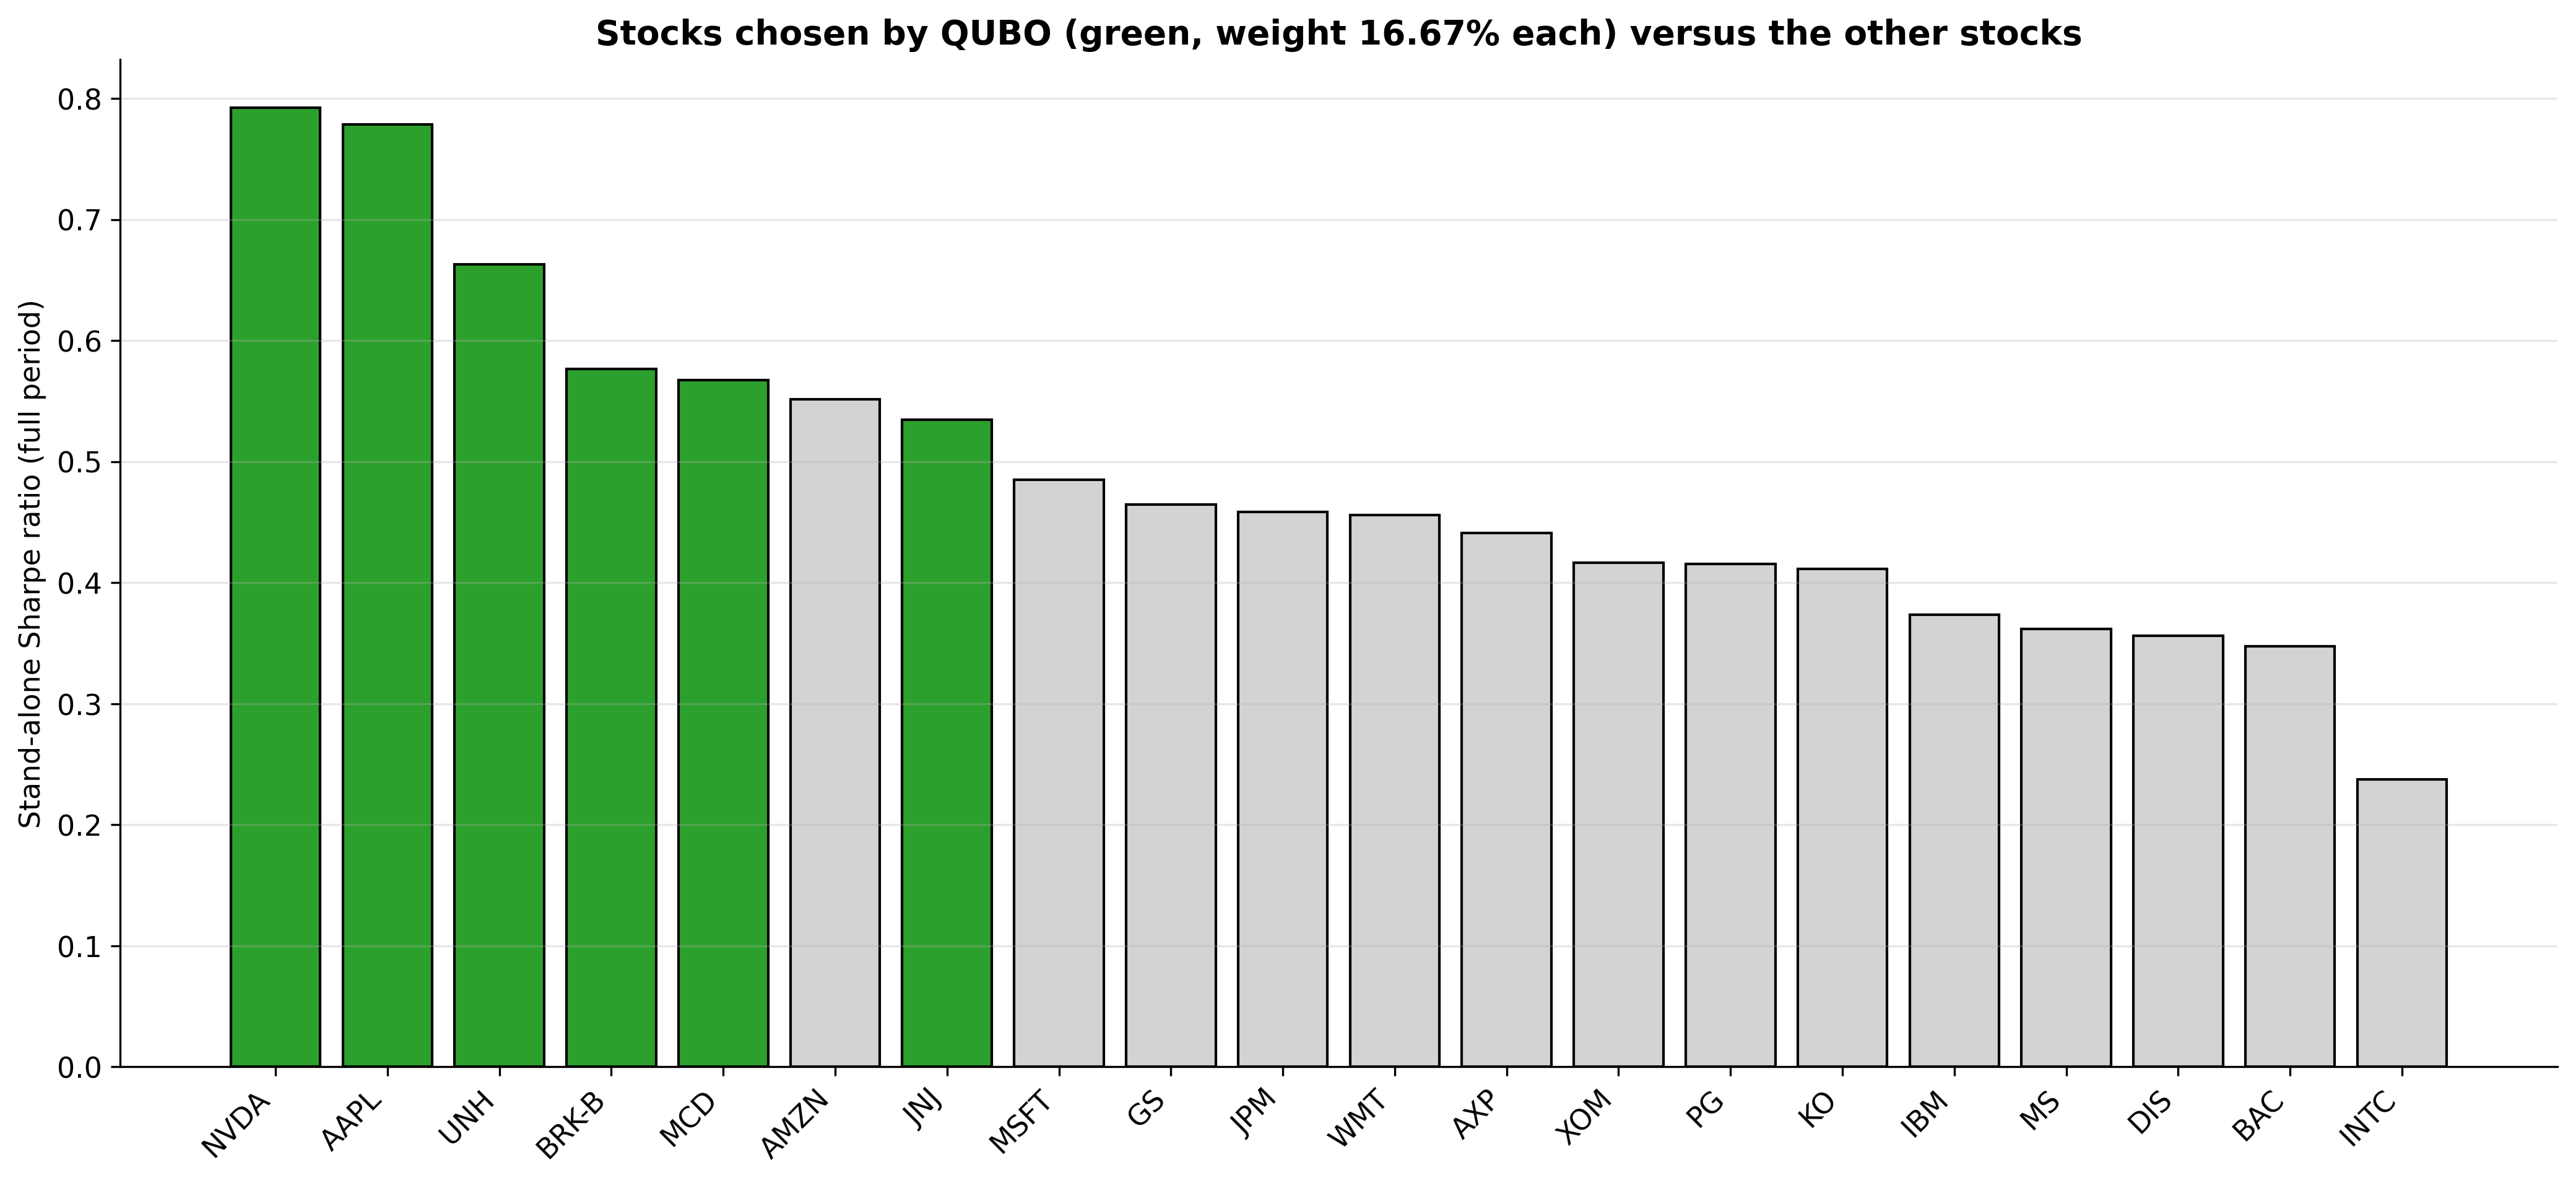

Values plotted in this chart, from the file beside it:
, Annualised return (%), Volatility (%), Weight (%), Sharpe (stand-alone), Selected
MSFT, 14.55, 30, 0.0, 0.4851, -
AAPL, 30, 38.52, 16.67, 0.779, YES
NVDA, 46.8, 59.05, 16.67, 0.7926, YES
AMZN, 26.95, 48.87, 0.0, 0.5515, -
INTC, 9.37, 39.48, 0.0, 0.2373, -
WMT, 10.67, 23.41, 0.0, 0.4559, -
KO, 8.382, 20.37, 0.0, 0.4115, -
DIS, 10.89, 30.55, 0.0, 0.3564, -
PG, 8.633, 20.76, 0.0, 0.4158, -
IBM, 9.702, 25.98, 0.0, 0.3734, -
MCD, 12.9, 22.73, 16.67, 0.5675, YES
JPM, 16.96, 36.98, 0.0, 0.4585, -
GS, 16.61, 35.76, 0.0, 0.4645, -
MS, 16.98, 46.9, 0.0, 0.3621, -
AXP, 15.66, 35.49, 0.0, 0.4412, -
BAC, 15.03, 43.24, 0.0, 0.3477, -
JNJ, 10.24, 19.14, 16.67, 0.5349, YES
XOM, 10.92, 26.22, 0.0, 0.4165, -
UNH, 21.02, 31.7, 16.67, 0.663, YES
BRK-B, 12.62, 21.88, 16.67, 0.5767, YES
